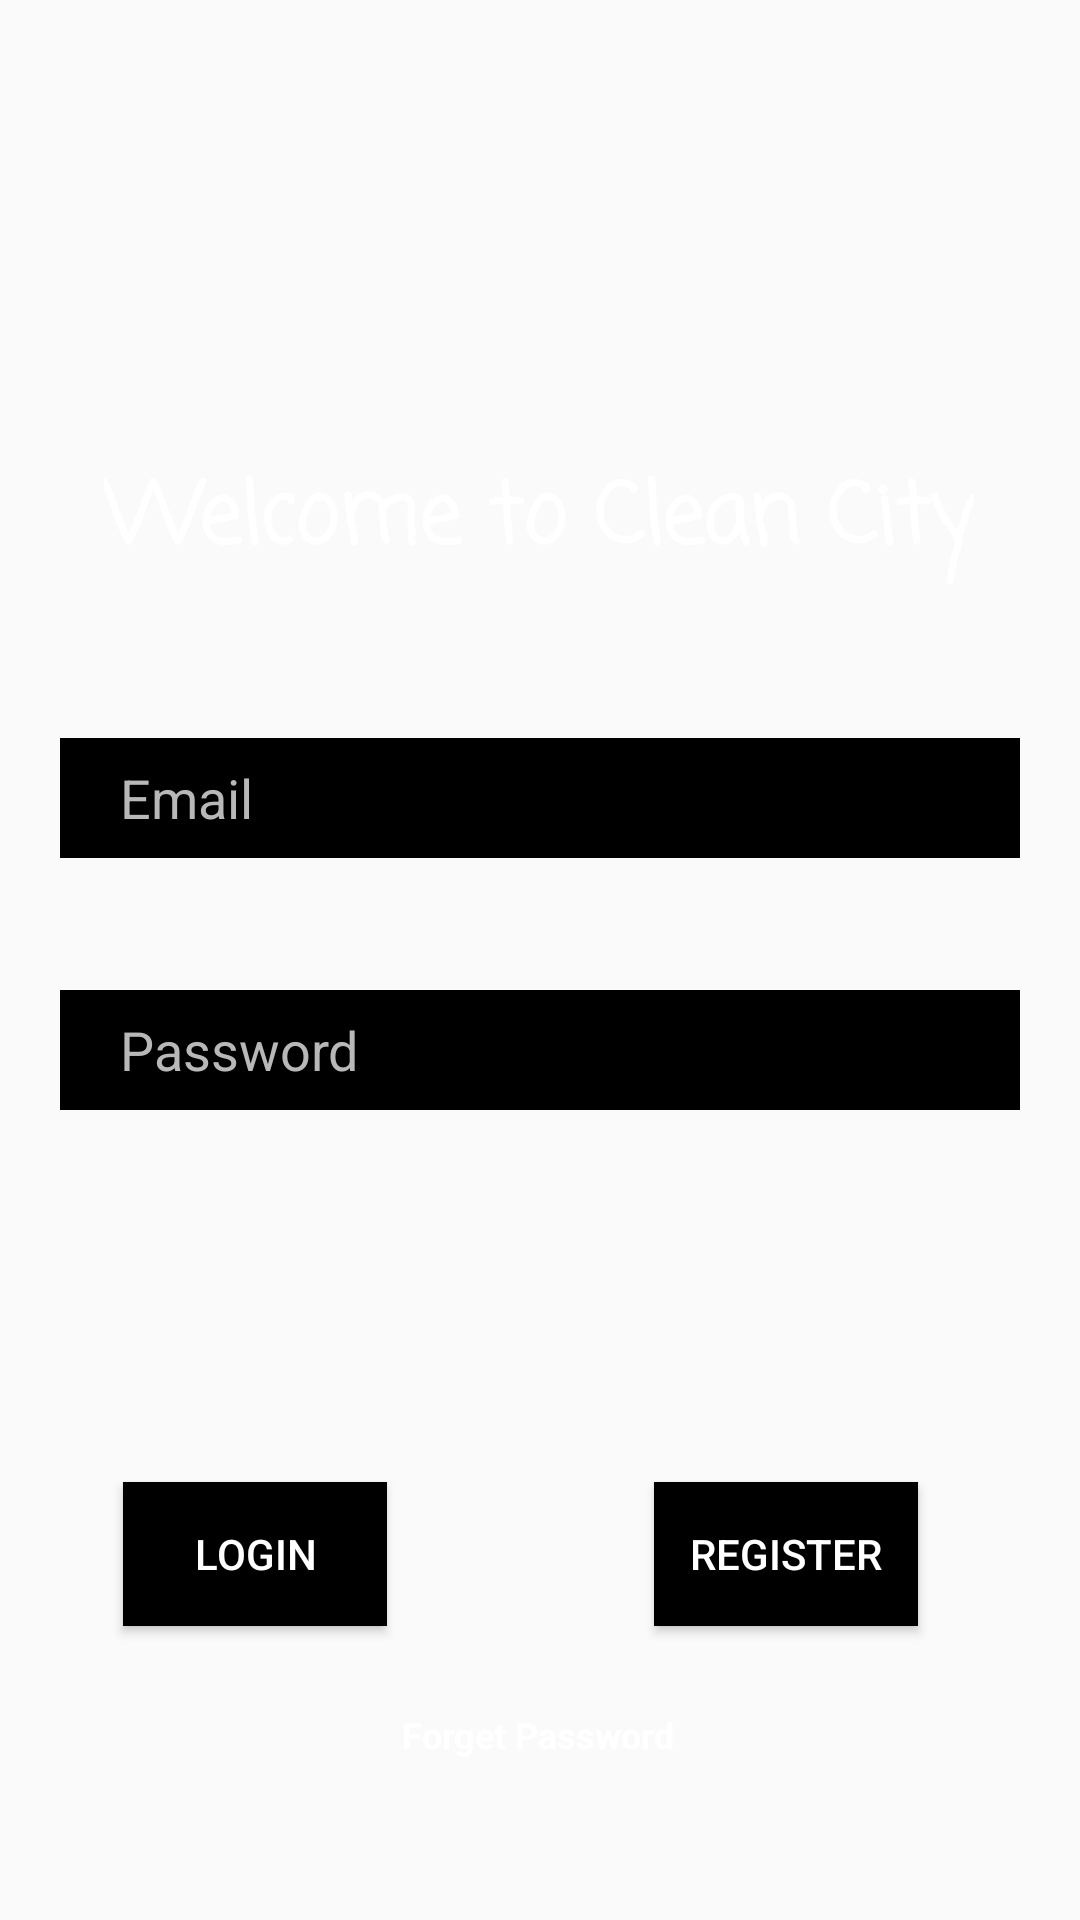

Here is an Android app screen rendered from its layout file. Give the layout XML and the strings, colors and styles it references.
<!-- AndroidManifest.xml: application theme NoActionBar -->
<!-- res/layout/activity_login.xml -->
<?xml version="1.0" encoding="utf-8"?>
<androidx.constraintlayout.widget.ConstraintLayout xmlns:android="http://schemas.android.com/apk/res/android"
    xmlns:app="http://schemas.android.com/apk/res-auto"
    xmlns:tools="http://schemas.android.com/tools"
    android:layout_width="match_parent"
    android:layout_height="match_parent"
    tools:context=".Login"
    android:background="@drawable/drawable_purple_gradient">

    <Button
        android:id="@+id/SendEmail"
        android:layout_width="wrap_content"
        android:layout_height="wrap_content"
        android:layout_marginTop="124dp"
        android:background="#000000"
        android:text="Login"
        android:textColor="#ffffff"
        app:layout_constraintEnd_toEndOf="parent"
        app:layout_constraintHorizontal_bias="0.151"
        app:layout_constraintStart_toStartOf="parent"
        app:layout_constraintTop_toBottomOf="@+id/Login_password" />

    <EditText
        android:id="@+id/Login_password"
        android:layout_width="0dp"
        android:layout_height="40dp"
        android:layout_marginLeft="20dp"
        android:layout_marginTop="44dp"
        android:layout_marginRight="20dp"
        android:background="#000000"
        android:ems="10"
        android:hint="Password"
        android:inputType="textPassword"
        android:paddingLeft="20dp"
        android:textColor="#F4F2F2"
        android:textColorHint="#B8B8B8"
        app:layout_constraintEnd_toEndOf="parent"
        app:layout_constraintStart_toStartOf="parent"
        app:layout_constraintTop_toBottomOf="@+id/reset_email" />

    <Button
        android:id="@+id/LoginRegister"
        android:layout_width="wrap_content"
        android:layout_height="wrap_content"
        android:layout_marginTop="124dp"
        android:background="#000000"
        android:text="Register"
        android:textColor="#ffffff"
        app:layout_constraintEnd_toEndOf="parent"
        app:layout_constraintHorizontal_bias="0.801"
        app:layout_constraintStart_toStartOf="parent"
        app:layout_constraintTop_toBottomOf="@+id/Login_password" />

    <EditText
        android:id="@+id/reset_email"
        android:layout_width="0dp"
        android:layout_height="40dp"
        android:layout_marginLeft="20dp"
        android:layout_marginTop="246dp"
        android:layout_marginRight="20dp"
        android:background="#000000"
        android:ems="10"
        android:hint="Email"
        android:inputType="textEmailAddress"
        android:paddingLeft="20dp"
        android:textColor="#F4F2F2"
        android:textColorHint="#B8B8B8"
        app:layout_constraintEnd_toEndOf="parent"
        app:layout_constraintHorizontal_bias="0.503"
        app:layout_constraintStart_toStartOf="parent"
        app:layout_constraintTop_toBottomOf="@+id/Up_uname"
        app:layout_constraintTop_toTopOf="parent" />

    <TextView
        android:id="@+id/textView5"
        android:layout_width="wrap_content"
        android:layout_height="wrap_content"
        android:layout_marginTop="152dp"
        android:fontFamily="casual"
        android:text="Welcome to Clean City"
        android:textColor="#FFFFFF"
        android:textSize="28sp"
        android:textStyle="bold"
        app:layout_constraintEnd_toEndOf="parent"
        app:layout_constraintHorizontal_bias="0.496"
        app:layout_constraintStart_toStartOf="parent"
        app:layout_constraintTop_toTopOf="parent" />

    <TextView
        android:id="@+id/forGetPass"
        android:layout_width="wrap_content"
        android:layout_height="wrap_content"
        android:layout_marginTop="28dp"
        android:text="Forget Password"
        android:textColor="#FFFFFF"
        android:textSize="12sp"
        android:textStyle="bold"
        app:layout_constraintEnd_toEndOf="parent"
        app:layout_constraintHorizontal_bias="0.497"
        app:layout_constraintStart_toStartOf="parent"
        app:layout_constraintTop_toBottomOf="@+id/LoginRegister" />

</androidx.constraintlayout.widget.ConstraintLayout>
<!-- resources referenced by this layout -->
<resources>
  <style name="NoActionBar" parent="Theme.AppCompat.Light.NoActionBar">
          <item name="windowActionBar">false</item>
          <item name="windowNoTitle">true</item>
      </style>
</resources>
